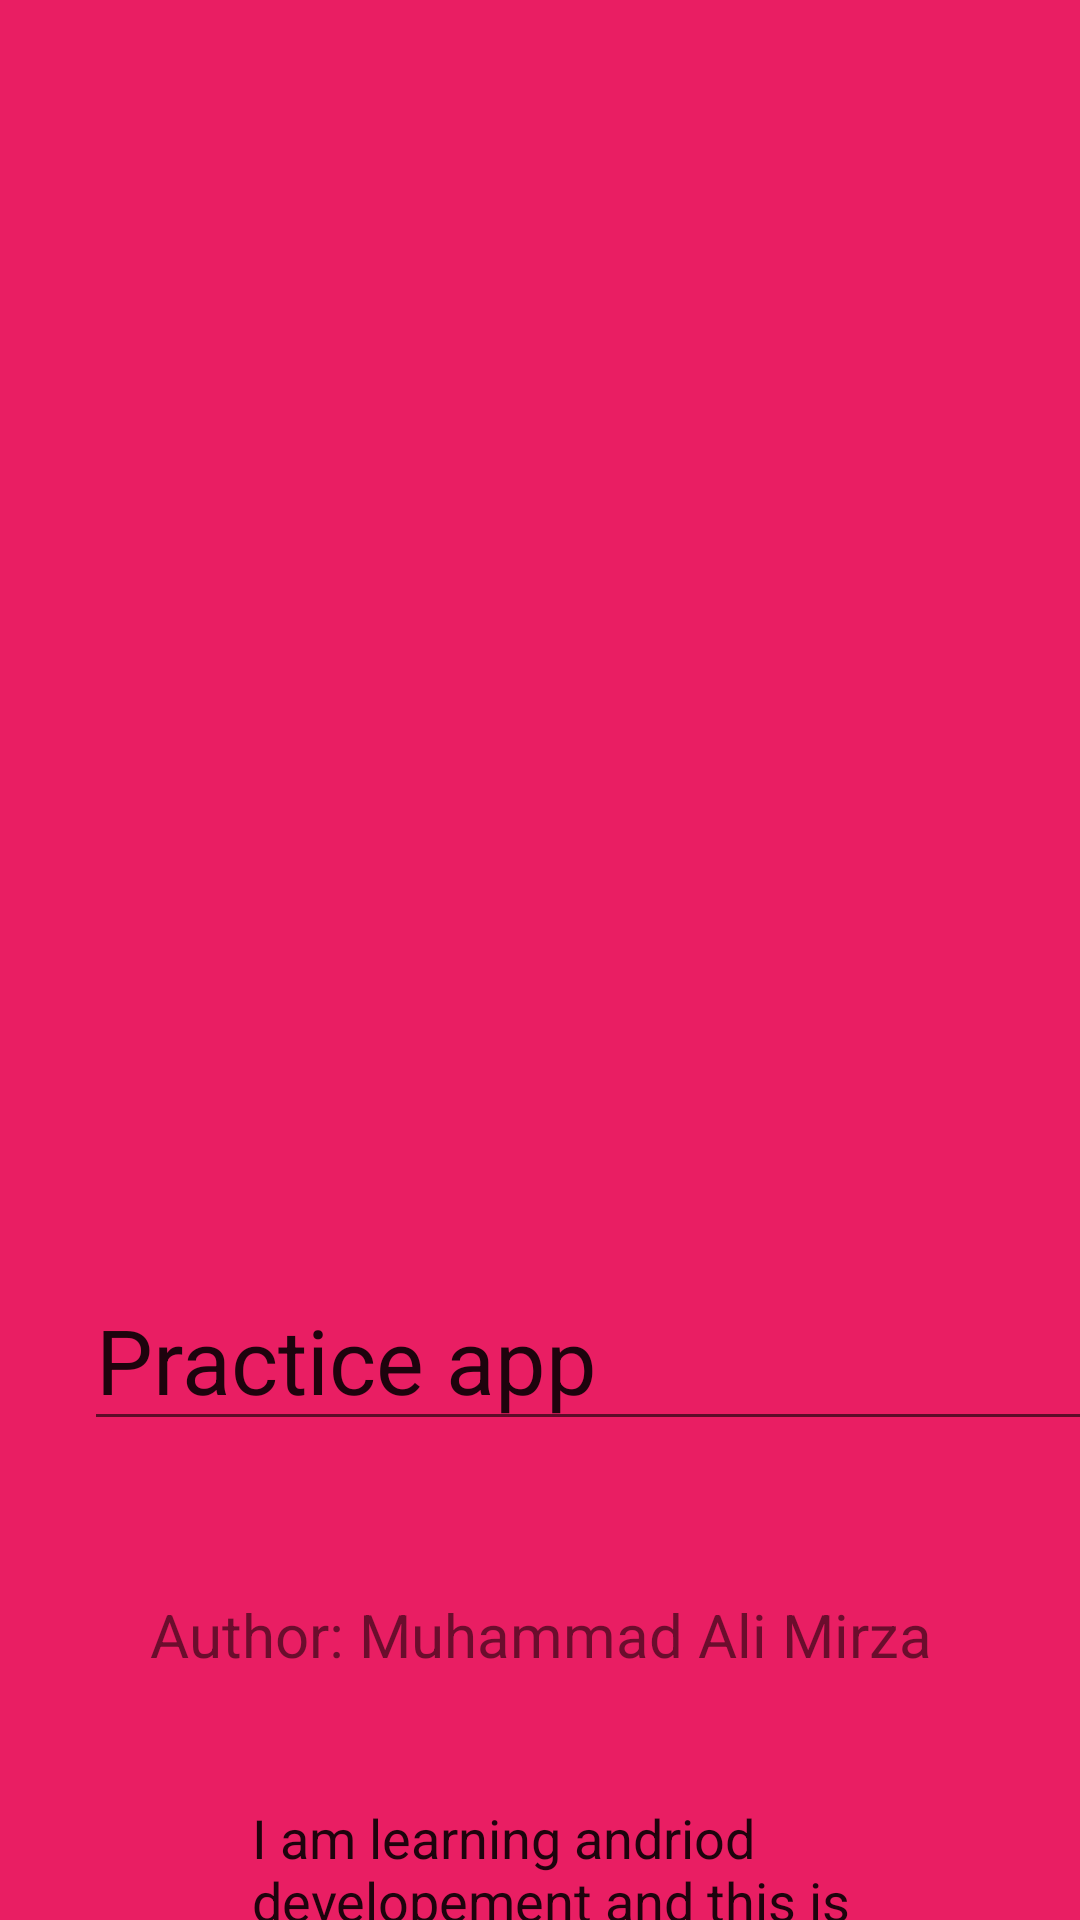

Android layout source for this screen:
<!-- AndroidManifest.xml: application theme Theme.StudentCard -->
<!-- res/layout/activity_splash_screen.xml -->
<?xml version="1.0" encoding="utf-8"?>
<androidx.constraintlayout.widget.ConstraintLayout xmlns:android="http://schemas.android.com/apk/res/android"
    xmlns:app="http://schemas.android.com/apk/res-auto"
    xmlns:tools="http://schemas.android.com/tools"
    android:layout_width="match_parent"
    android:layout_height="match_parent"
    android:background="#E91E63"
    tools:context=".Splash_screen">

    <ImageView
        android:id="@+id/imageView2"
        android:layout_width="230dp"
        android:layout_height="283dp"
        android:layout_marginStart="90dp"
        android:layout_marginTop="76dp"
        app:layout_constraintStart_toStartOf="parent"
        app:layout_constraintTop_toTopOf="parent"
        app:srcCompat="@drawable/practice" />

    <EditText
        android:id="@+id/editTextTextPersonName"
        android:layout_width="wrap_content"
        android:layout_height="wrap_content"
        android:layout_marginStart="28dp"
        android:layout_marginTop="64dp"
        android:ems="10"
        android:inputType="textPersonName"
        android:text="Practice app"
        android:textSize="30dp"
        app:layout_constraintStart_toStartOf="parent"
        app:layout_constraintTop_toBottomOf="@+id/imageView2" />

    <TextView
        android:id="@+id/textView3"
        android:layout_width="wrap_content"
        android:layout_height="wrap_content"
        android:layout_marginStart="50dp"
        android:layout_marginTop="51dp"
        android:text="Author: Muhammad Ali Mirza"
        android:textSize="20dp"
        app:layout_constraintStart_toStartOf="parent"
        app:layout_constraintTop_toBottomOf="@+id/editTextTextPersonName" />

    <EditText
        android:id="@+id/editTextTextMultiLine"
        android:layout_width="wrap_content"
        android:layout_height="wrap_content"
        android:layout_marginStart="80dp"
        android:layout_marginTop="32dp"
        android:ems="10"
        android:gravity="start|top"
        android:inputType="textMultiLine"
        android:text="I am learning andriod developement and this is my first app"
        android:textSize="18dp"
        app:layout_constraintStart_toStartOf="parent"
        app:layout_constraintTop_toBottomOf="@+id/textView3" />

</androidx.constraintlayout.widget.ConstraintLayout>
<!-- resources referenced by this layout -->
<resources>
  <style name="Theme.StudentCard" parent="Theme.MaterialComponents.DayNight.DarkActionBar">
          
          <item name="colorPrimary">@color/purple_500</item>
          <item name="colorPrimaryVariant">@color/purple_700</item>
          <item name="colorOnPrimary">@color/white</item>
          
          <item name="colorSecondary">@color/teal_200</item>
          <item name="colorSecondaryVariant">@color/teal_700</item>
          <item name="colorOnSecondary">@color/black</item>
          
          <item name="android:statusBarColor">?attr/colorPrimaryVariant</item>
          
      </style>
  <!-- not gathered from this repository: default colours our renderer supplied (Android Studio template values) -->
  <color name="purple_500">#FF6200EE</color>
  <color name="purple_700">#FF3700B3</color>
  <color name="teal_200">#FF03DAC5</color>
  <color name="teal_700">#FF018786</color>
  <color name="black">#FF000000</color>
  <color name="white">#FFFFFFFF</color>
</resources>
